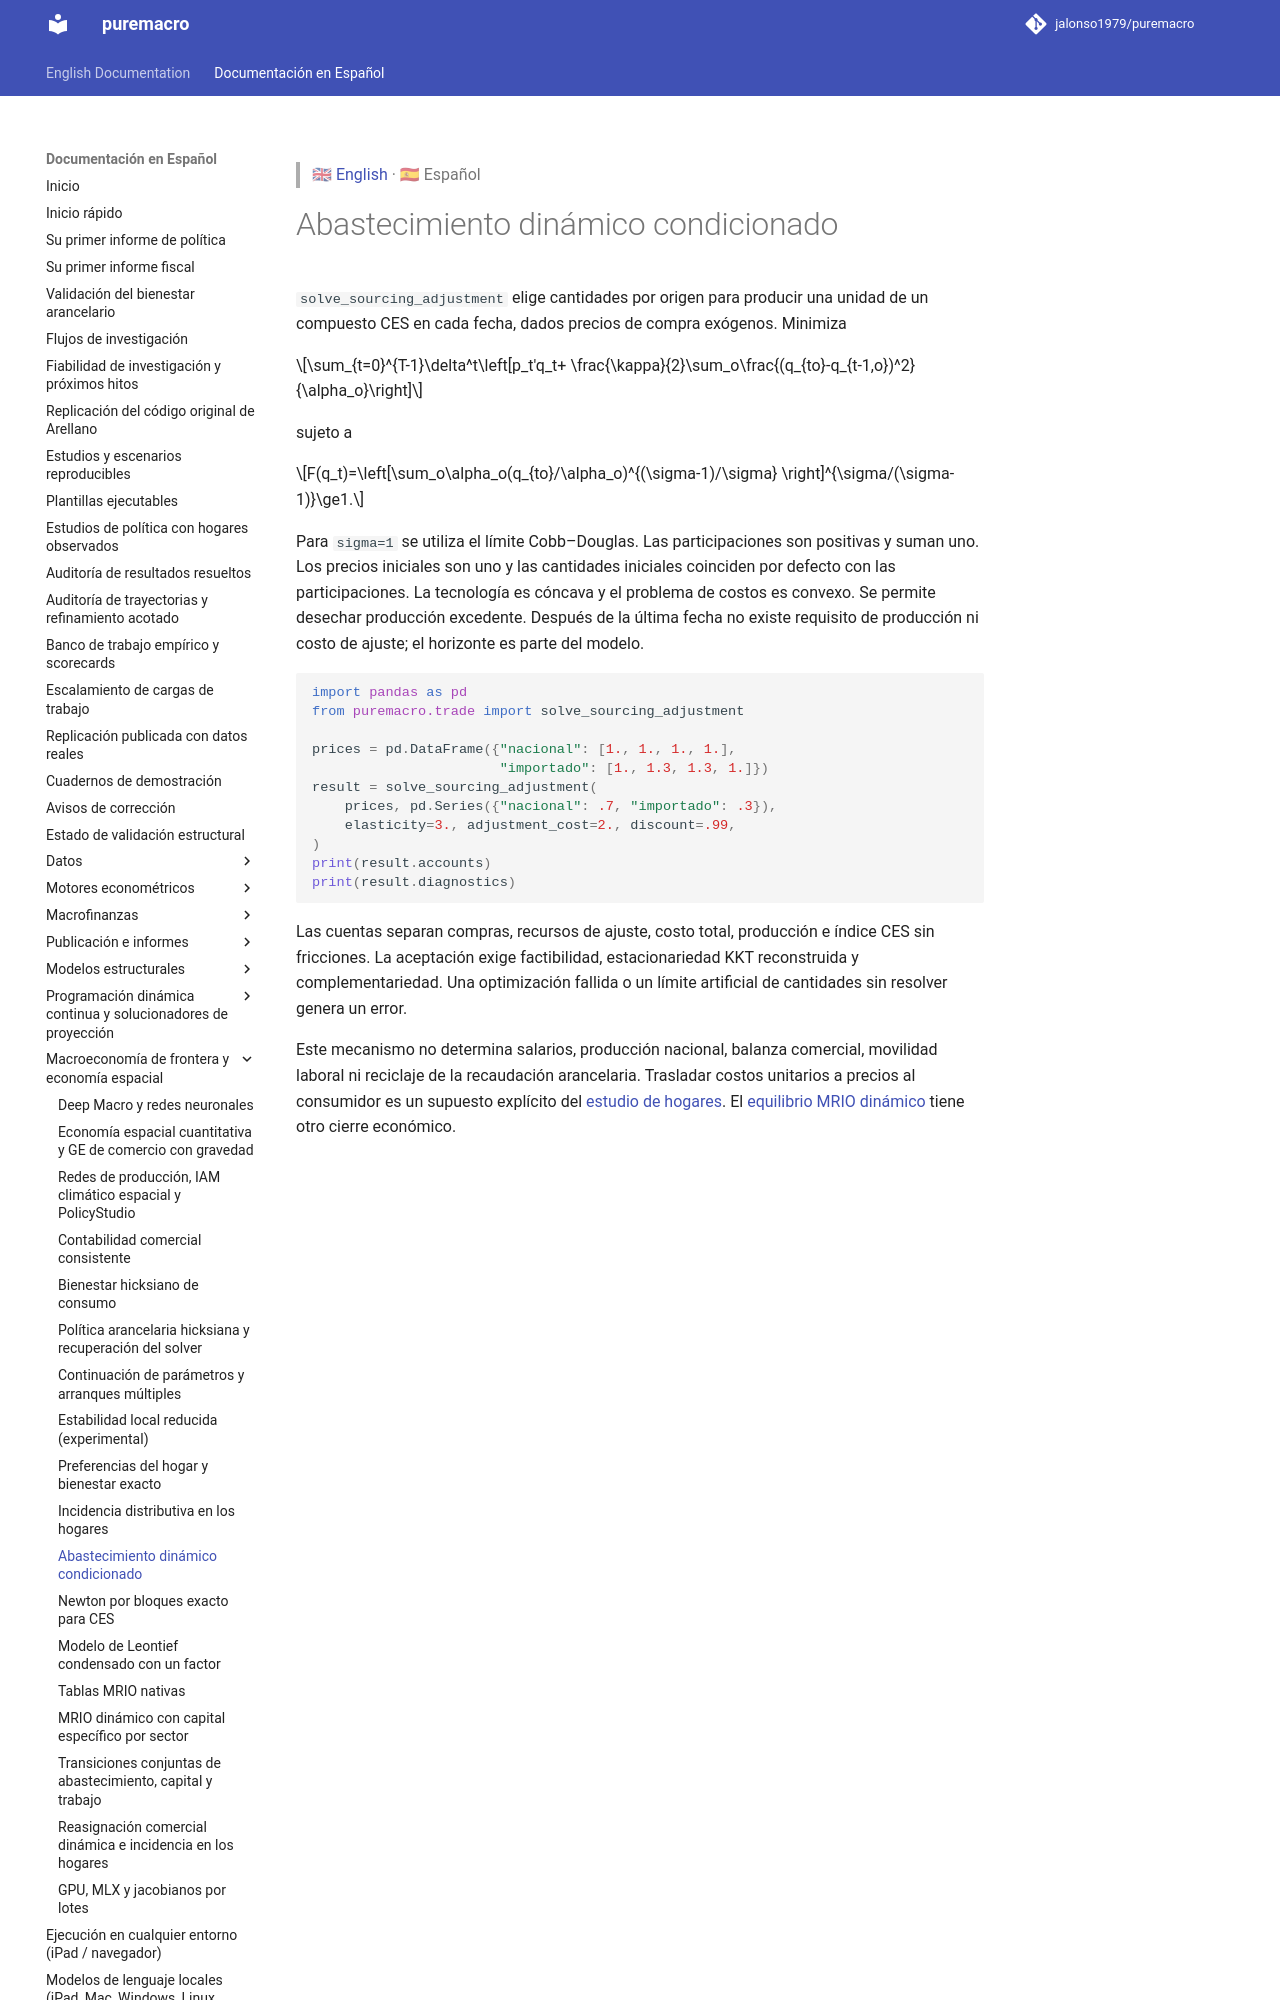

repository: jalonso1979/puremacro · page: docs/es/trade_adjustment/index.html · generator: mkdocs

> 🇬🇧 [English](../trade_adjustment.md) · 🇪🇸 Español

# Abastecimiento dinámico condicionado

`solve_sourcing_adjustment` elige cantidades por origen para producir una unidad
de un compuesto CES en cada fecha, dados precios de compra exógenos. Minimiza

$$\sum_{t=0}^{T-1}\delta^t\left[p_t'q_t+
\frac{\kappa}{2}\sum_o\frac{(q_{to}-q_{t-1,o})^2}{\alpha_o}\right]$$

sujeto a

$$F(q_t)=\left[\sum_o\alpha_o(q_{to}/\alpha_o)^{(\sigma-1)/\sigma}
\right]^{\sigma/(\sigma-1)}\ge1.$$

Para `sigma=1` se utiliza el límite Cobb–Douglas. Las participaciones son
positivas y suman uno. Los precios iniciales son uno y las cantidades iniciales
coinciden por defecto con las participaciones. La tecnología es cóncava y
el problema de costos es convexo. Se permite desechar producción excedente.
Después de la última fecha no existe requisito de producción ni costo de
ajuste; el horizonte es parte del modelo.

```python
import pandas as pd
from puremacro.trade import solve_sourcing_adjustment

prices = pd.DataFrame({"nacional": [1., 1., 1., 1.],
                       "importado": [1., 1.3, 1.3, 1.]})
result = solve_sourcing_adjustment(
    prices, pd.Series({"nacional": .7, "importado": .3}),
    elasticity=3., adjustment_cost=2., discount=.99,
)
print(result.accounts)
print(result.diagnostics)
```

Las cuentas separan compras, recursos de ajuste, costo total, producción e
índice CES sin fricciones. La aceptación exige factibilidad, estacionariedad
KKT reconstruida y complementariedad. Una optimización fallida o un límite
artificial de cantidades sin resolver genera un error.
